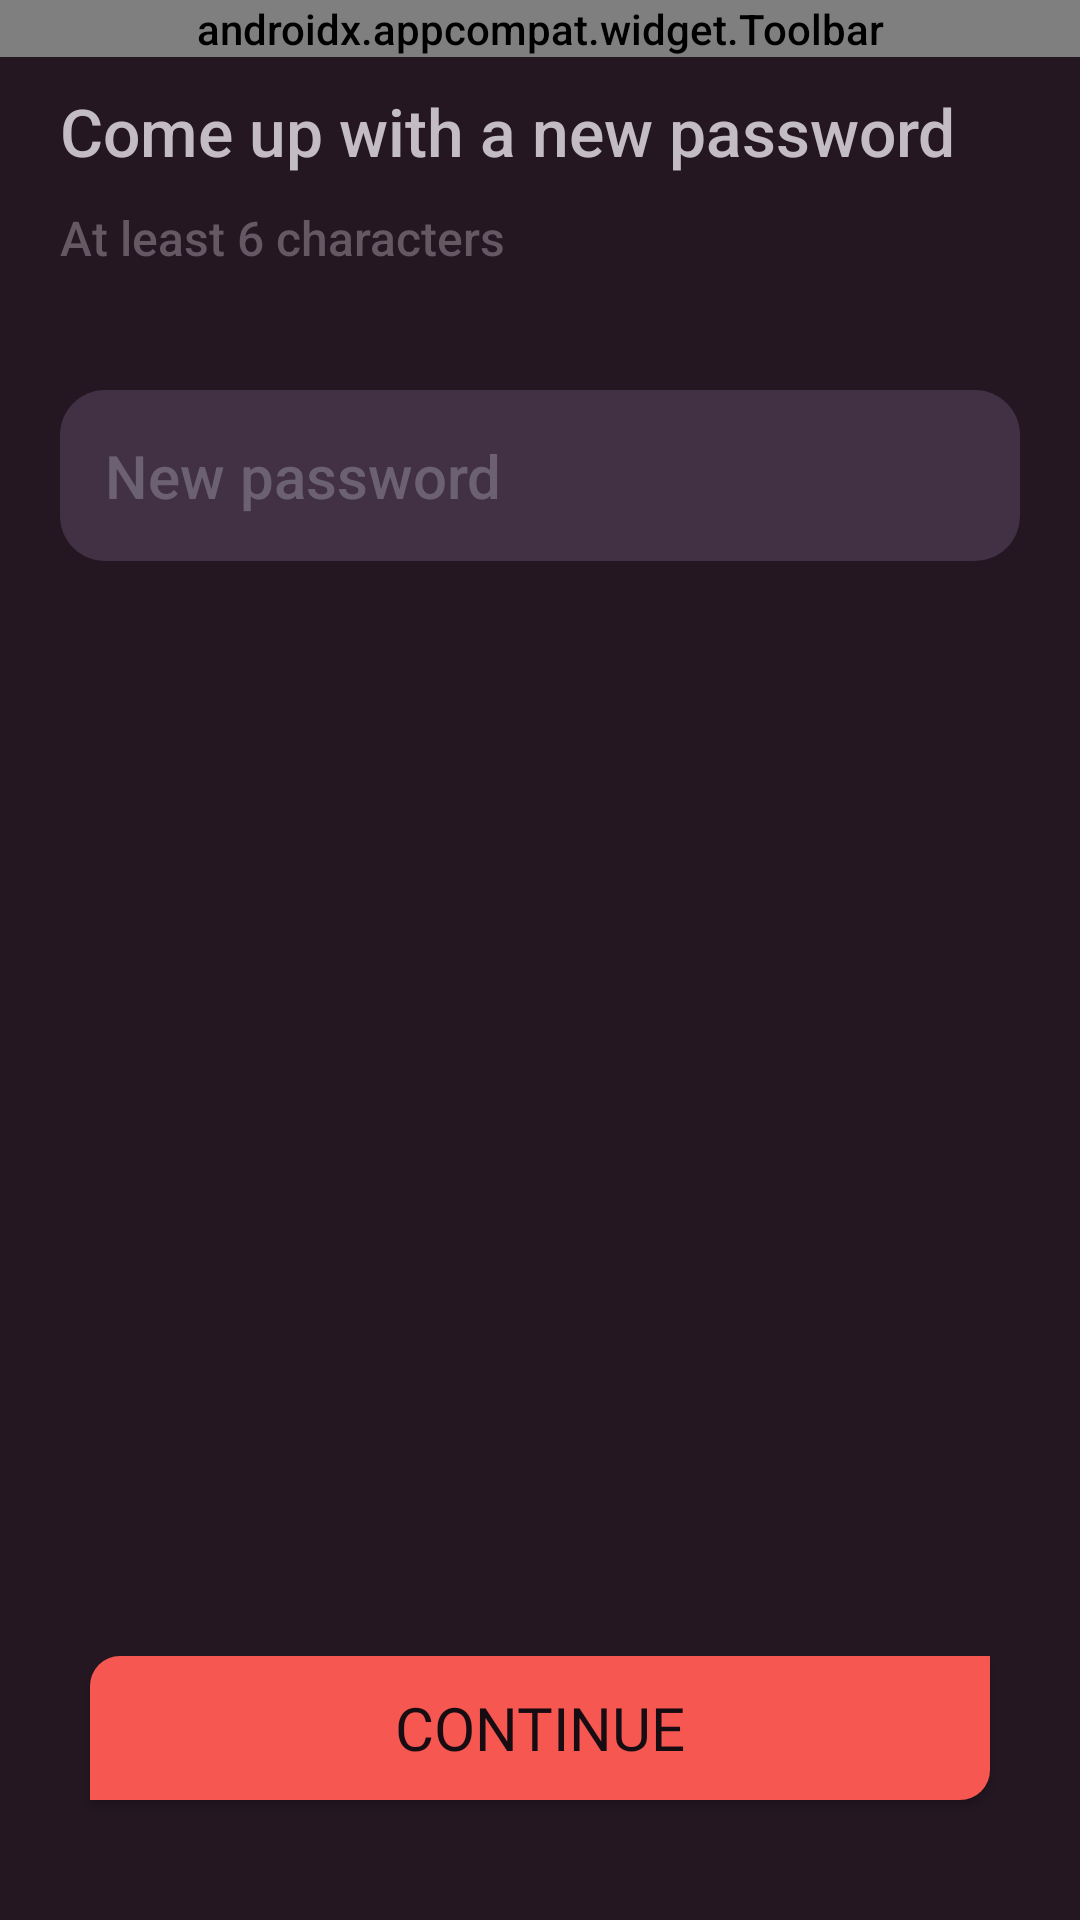

This screen was rendered from an Android layout file. Write that file and the resources it references.
<!-- AndroidManifest.xml: application theme Theme.CardLinker -->
<!-- res/layout/fragment_new_password_change.xml -->
<?xml version="1.0" encoding="utf-8"?>
<androidx.constraintlayout.widget.ConstraintLayout xmlns:android="http://schemas.android.com/apk/res/android"
    xmlns:app="http://schemas.android.com/apk/res-auto"
    android:layout_width="match_parent"
    android:layout_height="match_parent"
    android:fitsSystemWindows="true"
    android:background="@color/theme_background_color">

    <androidx.appcompat.widget.Toolbar
        android:id="@+id/new_change_password_toolbar"
        android:layout_width="match_parent"
        android:layout_height="wrap_content"
        android:background="@color/theme_background_color"
        app:layout_constraintEnd_toEndOf="parent"
        app:layout_constraintStart_toStartOf="parent"
        app:layout_constraintTop_toTopOf="parent"
        app:navigationIcon="@drawable/back_dr">

        <TextView
            android:layout_width="wrap_content"
            android:layout_height="wrap_content"
            android:layout_gravity="center"
            android:gravity="center"
            android:text="@string/change_password"
            android:textColor="@color/white"
            android:textSize="@dimen/stand_text_size_18sp" />
    </androidx.appcompat.widget.Toolbar>

    <TextView
        android:id="@+id/new_enter_p_tv"
        android:layout_width="wrap_content"
        android:layout_height="wrap_content"
        android:layout_marginStart="@dimen/stand_margin_20dp"
        android:layout_marginTop="@dimen/stand_margin_10dp"
        android:text="@string/come_up"
        android:textSize="@dimen/stand_text_size_22sp"
        app:layout_constraintStart_toStartOf="parent"
        app:layout_constraintTop_toBottomOf="@+id/new_change_password_toolbar" />

    <TextView
        android:id="@+id/new_to_change_it_tv"
        android:layout_width="wrap_content"
        android:layout_height="wrap_content"
        android:layout_marginStart="@dimen/stand_margin_20dp"
        android:layout_marginTop="@dimen/stand_margin_10dp"
        android:text="@string/at_least"
        android:textColor="@color/text_color_dark"
        android:textSize="@dimen/stand_text_size_16sp"
        app:layout_constraintStart_toStartOf="parent"
        app:layout_constraintTop_toBottomOf="@+id/new_enter_p_tv" />


    <EditText
        android:id="@+id/new_change_password_et"
        android:layout_width="match_parent"
        android:layout_height="wrap_content"
        android:layout_marginHorizontal="@dimen/stand_margin_20dp"
        android:layout_marginTop="@dimen/stand_margin_40dp"
        android:textColor="@color/white"
        android:background="@drawable/change_password_unfocused_b"
        android:hint="@string/new_p"
        android:padding="@dimen/stand_margin_15dp"
        app:layout_constraintTop_toBottomOf="@+id/new_to_change_it_tv"
        android:textColorHint="@color/grey4_transparent"
        android:inputType="textPassword"
        android:textSize="@dimen/stand_text_size_20sp" />
    <TextView
        android:id="@+id/small_password_tv"
        android:layout_width="wrap_content"
        android:layout_height="wrap_content"
        android:textSize="@dimen/stand_text_size_14sp"
        android:text="@string/few_symb"
        android:textColor="@color/primaryRedColor"
        android:visibility="invisible"
        app:layout_constraintTop_toBottomOf="@+id/new_change_password_et"
        app:layout_constraintStart_toStartOf="parent"
        android:layout_marginStart="@dimen/stand_margin_25dp"
        android:layout_marginTop="@dimen/stand_margin_5dp"/>
    <androidx.appcompat.widget.AppCompatButton
        android:id="@+id/new_change_password_continue_b"
        android:layout_width="match_parent"
        android:layout_height="wrap_content"
        style="@style/ContinueButtonStyle"
        android:text="@string/continue_b"
        app:layout_constraintBottom_toBottomOf="parent"
        android:layout_marginBottom="@dimen/stand_margin_40dp"/>
</androidx.constraintlayout.widget.ConstraintLayout>
<!-- resources referenced by this layout -->
<resources>
  <color name="grey4_transparent">#66ADADBA</color>
  <color name="primaryRedColor">#f65751</color>
  <color name="text_color_dark">#655863</color>
  <color name="theme_background_color">#241722</color>
  <color name="white">#FFFFFFFF</color>
  <dimen name="stand_margin_10dp">10dp</dimen>
  <dimen name="stand_margin_15dp">15dp</dimen>
  <dimen name="stand_margin_20dp">20dp</dimen>
  <dimen name="stand_margin_25dp">25dp</dimen>
  <dimen name="stand_margin_40dp">40dp</dimen>
  <dimen name="stand_margin_5dp">5dp</dimen>
  <dimen name="stand_text_size_14sp">14sp</dimen>
  <dimen name="stand_text_size_16sp">16sp</dimen>
  <dimen name="stand_text_size_18sp">18sp</dimen>
  <dimen name="stand_text_size_20sp">20sp</dimen>
  <dimen name="stand_text_size_22sp">22sp</dimen>
  <!-- drawable back_dr (drawable) -->
  <layer-list xmlns:android="http://schemas.android.com/apk/res/android">
      <item
          android:height="25dp"
          android:width="25dp">
          <bitmap android:src="@drawable/back" android:tint="@color/grey3"/>
      </item>
  </layer-list>
  <!-- drawable change_password_unfocused_b (drawable) -->
  <?xml version="1.0" encoding="utf-8"?>
  <shape xmlns:android="http://schemas.android.com/apk/res/android">
      <solid android:color="@color/toolbar_background_color"/>
      <corners android:radius="@dimen/stand_margin_15dp"/>
  </shape>
  <string name="at_least">At least 6 characters</string>
  <string name="change_password">Change Password</string>
  <string name="come_up">Come up with a new password</string>
  <string name="continue_b">Continue</string>
  <string name="few_symb">Too few symbols</string>
  <string name="new_p">New password</string>
  <style name="ContinueButtonStyle" parent="Widget.AppCompat.Button">
          <item name="android:background">@drawable/continue_button_background</item>
          <item name="android:textColor">@color/black</item>
          <item name="android:fontFamily">@font/os_eb</item>
          <item name="android:layout_marginStart">@dimen/stand_margin_30dp</item>
          <item name="android:layout_marginEnd">@dimen/stand_margin_30dp</item>
          <item name="android:textSize">@dimen/stand_text_size_20sp</item>
      </style>
  <style name="Theme.CardLinker" parent="Theme.MaterialComponents.DayNight.NoActionBar">
          
          <item name="colorPrimary">@color/theme_background_color</item>
          <item name="colorPrimaryVariant">@color/theme_background_color</item>
          <item name="colorOnPrimary">@color/theme_background_color</item>
          
          <item name="colorSecondary">@color/teal_200</item>
          <item name="colorSecondaryVariant">@color/teal_700</item>
          <item name="colorOnSecondary">@color/black</item>
          
          <item name="android:statusBarColor">@color/toolbar_background_color</item>
          
          <item name="android:actionMenuTextColor">@color/text_color_bright</item>
          <item name="android:textColor">@color/text_color_bright</item>
          <item name="android:fontFamily">sans-serif-medium</item>
      </style>
  <color name="grey3">#DEDEE7</color>
  <color name="toolbar_background_color">#423045</color>
  <!-- drawable continue_button_background (drawable) -->
  <?xml version="1.0" encoding="utf-8"?>
  <shape xmlns:android="http://schemas.android.com/apk/res/android">
      <solid android:color="@color/primaryRedColor"/>
      <corners android:topLeftRadius="@dimen/stand_margin_10dp"
          android:bottomRightRadius="@dimen/stand_margin_10dp"/>
  </shape>
  <color name="black">#170C12</color>
  <dimen name="stand_margin_30dp">30dp</dimen>
  <color name="teal_200">#FF03DAC5</color>
  <color name="teal_700">#FF018786</color>
  <color name="text_color_bright">#c3bcc3</color>
</resources>
